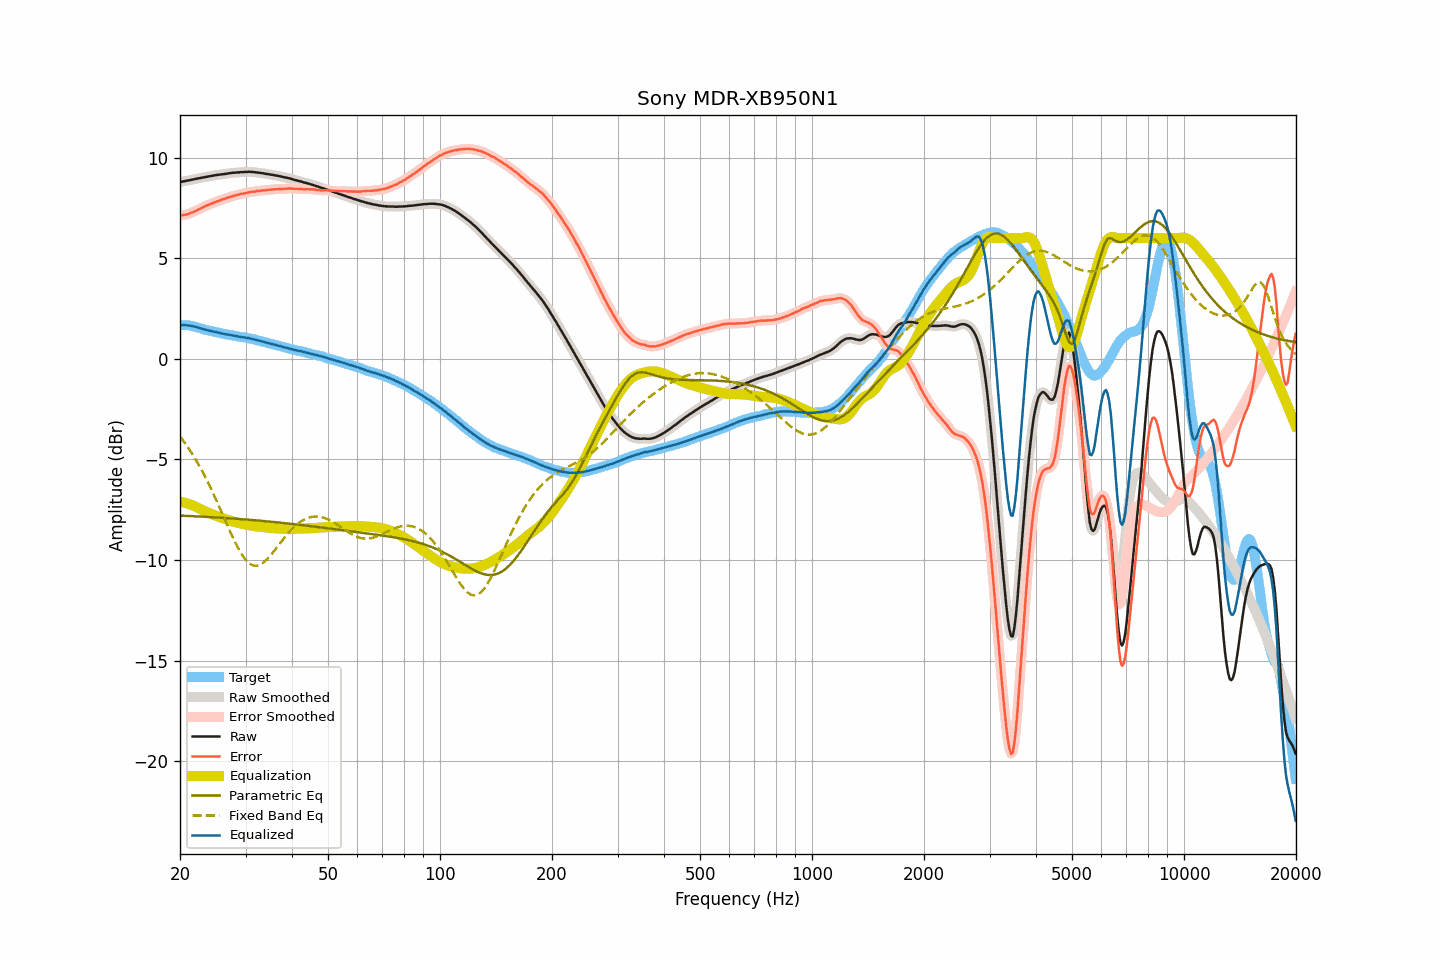

Values plotted in this chart, from the file beside it:
frequency, raw, smoothed, error, error_smoothed, equalization, parametric_eq, fixed_band_eq, equalized_raw, equalized_smoothed, target
20.00, 8.78, 8.78, 7.11, 7.11, -7.11, -7.79, -3.85, 1.68, 1.67, 1.67
20.20, 8.79, 8.80, 7.12, 7.12, -7.12, -7.79, -3.96, 1.67, 1.68, 1.67
20.40, 8.81, 8.81, 7.14, 7.14, -7.14, -7.80, -4.07, 1.68, 1.67, 1.67
20.61, 8.82, 8.83, 7.15, 7.15, -7.16, -7.80, -4.18, 1.67, 1.67, 1.67
20.81, 8.84, 8.84, 7.17, 7.17, -7.18, -7.80, -4.29, 1.67, 1.67, 1.67
21.02, 8.85, 8.86, 7.18, 7.19, -7.20, -7.81, -4.41, 1.65, 1.66, 1.67
21.23, 8.87, 8.87, 7.22, 7.22, -7.22, -7.81, -4.53, 1.65, 1.65, 1.65
21.44, 8.89, 8.89, 7.26, 7.25, -7.25, -7.81, -4.65, 1.64, 1.64, 1.64
21.66, 8.90, 8.91, 7.29, 7.29, -7.29, -7.82, -4.78, 1.62, 1.62, 1.62
21.87, 8.92, 8.92, 7.33, 7.32, -7.32, -7.82, -4.91, 1.60, 1.60, 1.60
22.09, 8.94, 8.94, 7.36, 7.36, -7.36, -7.83, -5.04, 1.58, 1.58, 1.59
22.31, 8.95, 8.96, 7.40, 7.40, -7.40, -7.83, -5.18, 1.56, 1.56, 1.56
22.54, 8.97, 8.97, 7.44, 7.43, -7.44, -7.83, -5.32, 1.54, 1.53, 1.54
22.76, 8.98, 8.99, 7.47, 7.48, -7.48, -7.84, -5.46, 1.51, 1.51, 1.52
22.99, 9.00, 9.00, 7.52, 7.52, -7.52, -7.84, -5.61, 1.49, 1.49, 1.48
23.22, 9.01, 9.02, 7.56, 7.56, -7.55, -7.85, -5.76, 1.46, 1.46, 1.45
23.45, 9.03, 9.03, 7.60, 7.60, -7.59, -7.85, -5.92, 1.44, 1.44, 1.43
23.69, 9.04, 9.05, 7.62, 7.63, -7.63, -7.85, -6.08, 1.42, 1.42, 1.42
23.92, 9.06, 9.06, 7.66, 7.66, -7.66, -7.86, -6.24, 1.40, 1.40, 1.40
24.16, 9.07, 9.08, 7.68, 7.69, -7.69, -7.86, -6.41, 1.38, 1.38, 1.39
24.40, 9.09, 9.09, 7.72, 7.72, -7.73, -7.87, -6.57, 1.37, 1.37, 1.37
24.65, 9.10, 9.11, 7.75, 7.76, -7.76, -7.87, -6.75, 1.35, 1.35, 1.35
24.89, 9.12, 9.12, 7.80, 7.79, -7.79, -7.88, -6.92, 1.34, 1.33, 1.33
25.14, 9.13, 9.13, 7.82, 7.82, -7.82, -7.88, -7.10, 1.32, 1.32, 1.32
25.39, 9.14, 9.14, 7.85, 7.85, -7.85, -7.89, -7.28, 1.30, 1.30, 1.30
25.65, 9.15, 9.15, 7.87, 7.87, -7.88, -7.89, -7.46, 1.28, 1.28, 1.29
25.91, 9.16, 9.16, 7.91, 7.90, -7.90, -7.90, -7.64, 1.26, 1.26, 1.25
26.16, 9.17, 9.17, 7.93, 7.93, -7.93, -7.90, -7.82, 1.24, 1.24, 1.24
26.43, 9.18, 9.18, 7.95, 7.96, -7.96, -7.91, -8.01, 1.23, 1.23, 1.23
26.69, 9.19, 9.20, 7.98, 7.98, -7.98, -7.91, -8.19, 1.21, 1.21, 1.21
26.96, 9.21, 9.21, 8.01, 8.01, -8.01, -7.92, -8.37, 1.20, 1.20, 1.20
27.23, 9.22, 9.22, 8.04, 8.04, -8.04, -7.92, -8.55, 1.19, 1.19, 1.19
27.50, 9.23, 9.23, 8.06, 8.06, -8.06, -7.93, -8.73, 1.17, 1.17, 1.18
27.77, 9.24, 9.24, 8.09, 8.08, -8.08, -7.94, -8.90, 1.16, 1.16, 1.16
28.05, 9.24, 9.25, 8.10, 8.11, -8.11, -7.94, -9.07, 1.14, 1.14, 1.14
28.33, 9.25, 9.25, 8.13, 8.13, -8.13, -7.95, -9.23, 1.13, 1.13, 1.12
28.62, 9.26, 9.26, 8.15, 8.15, -8.15, -7.95, -9.38, 1.12, 1.11, 1.11
28.90, 9.26, 9.27, 8.16, 8.17, -8.17, -7.96, -9.53, 1.10, 1.10, 1.10
29.19, 9.27, 9.27, 8.20, 8.19, -8.19, -7.96, -9.66, 1.09, 1.09, 1.08
29.48, 9.27, 9.28, 8.20, 8.20, -8.21, -7.97, -9.79, 1.07, 1.07, 1.08
29.78, 9.28, 9.28, 8.22, 8.22, -8.22, -7.98, -9.90, 1.06, 1.06, 1.06
30.08, 9.28, 9.28, 8.23, 8.23, -8.24, -7.98, -10.00, 1.05, 1.05, 1.05
30.38, 9.28, 9.29, 8.25, 8.25, -8.25, -7.99, -10.09, 1.03, 1.03, 1.03
30.68, 9.29, 9.29, 8.28, 8.27, -8.27, -8.00, -10.15, 1.03, 1.02, 1.02
30.99, 9.28, 9.29, 8.29, 8.29, -8.28, -8.00, -10.21, 1.00, 1.00, 1.00
31.30, 9.28, 9.28, 8.30, 8.30, -8.30, -8.01, -10.25, 0.99, 0.99, 0.98
31.61, 9.27, 9.27, 8.30, 8.31, -8.31, -8.02, -10.28, 0.97, 0.96, 0.97
31.93, 9.26, 9.26, 8.31, 8.32, -8.32, -8.02, -10.28, 0.94, 0.94, 0.95
32.24, 9.25, 9.25, 8.34, 8.33, -8.33, -8.03, -10.28, 0.92, 0.92, 0.92
32.57, 9.24, 9.24, 8.34, 8.34, -8.34, -8.04, -10.26, 0.90, 0.90, 0.90
32.89, 9.23, 9.23, 8.34, 8.35, -8.35, -8.04, -10.22, 0.89, 0.89, 0.89
33.22, 9.22, 9.22, 8.36, 8.36, -8.36, -8.05, -10.18, 0.87, 0.87, 0.86
33.55, 9.21, 9.21, 8.37, 8.37, -8.37, -8.06, -10.12, 0.85, 0.84, 0.85
33.89, 9.19, 9.20, 8.37, 8.38, -8.38, -8.07, -10.05, 0.82, 0.82, 0.82
34.23, 9.18, 9.18, 8.38, 8.38, -8.38, -8.07, -9.98, 0.80, 0.80, 0.80
34.57, 9.17, 9.17, 8.40, 8.39, -8.39, -8.08, -9.89, 0.78, 0.78, 0.78
34.92, 9.15, 9.16, 8.40, 8.40, -8.40, -8.09, -9.80, 0.75, 0.76, 0.75
35.27, 9.14, 9.14, 8.40, 8.41, -8.41, -8.10, -9.70, 0.74, 0.74, 0.74
35.62, 9.13, 9.13, 8.42, 8.41, -8.41, -8.11, -9.60, 0.72, 0.72, 0.72
35.97, 9.11, 9.12, 8.42, 8.42, -8.42, -8.11, -9.50, 0.69, 0.70, 0.69
... 635 more rows
